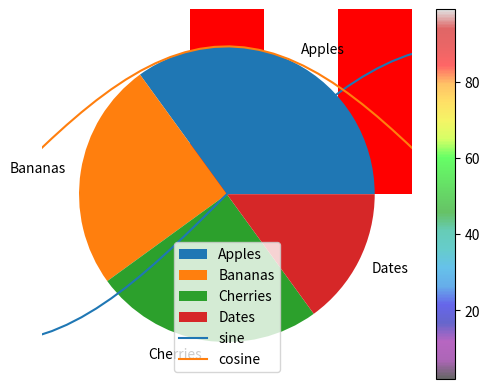

Here is the Python script that generated this plot:
import matplotlib.pyplot as plt
import numpy as np

import matplotlib.pyplot as plt
import numpy as np

x = np.array([5,7,8,7,2,17,2,9,4,11,12,9,6])
y = np.array([99,86,87,88,111,86,103,87,94,78,77,85,86])
plt.scatter(x, y, color = 'red')

x = np.array([2,2,8,1,15,8,12,9,7,3,11,4,7,14,12])
y = np.array([100,105,84,105,90,99,90,95,94,100,79,112,91,80,85])
plt.scatter(x, y, color = 'green')

plt.show() 

#Another interesting example of scatterplot
#100 random values in x, y arrays
x = np.random.randint(100, size=(100))
y = np.random.randint(100, size=(100))
#colors,sizes is also an array with random values
colors = np.random.randint(100, size=(100))
#sizes also is random
sizes = np.random.randint(100, size=(100))
#adjust the transparency of the dots with the alpha argument.
#cmap is an in-built colormap, you can also try 'viridis' as cmap
plt.scatter(x, y, c=colors, s=sizes, alpha=0.6, cmap='nipy_spectral')

#plt.scatter(x, y, c=colors, s=sizes, alpha=0.5, cmap='viridis')

#A colormap is like a list of colors, where each color has a value that ranges from 0 to 100. 
#colorbar shows this.
plt.colorbar()

plt.show() 

#Bar plot

x = np.array(["A", "B", "C", "D"])
y = np.array([3, 8, 1, 10])

plt.bar(x, y, color = 'r', width = 0.5)
plt.show()

#pie chart
#The size of each wedge is determined by comparing the value with all the other values, by using this formula: y/sum(y)
y = np.array([35, 25, 25, 15])
mylabels = ["Apples", "Bananas", "Cherries", "Dates"]

plt.pie(y, labels = mylabels)
plt.show() 

#math functions
x= np.arange(-2*np.pi, 2*np.pi, 0.1)
plt.plot(x, np.sin(x), label='sine')
plt.plot(x, np.cos(x), label = 'cosine')
plt.legend()
#save the plot to a file, can choose jpg, png etc also
plt.savefig('math.pdf')
plt.show()


